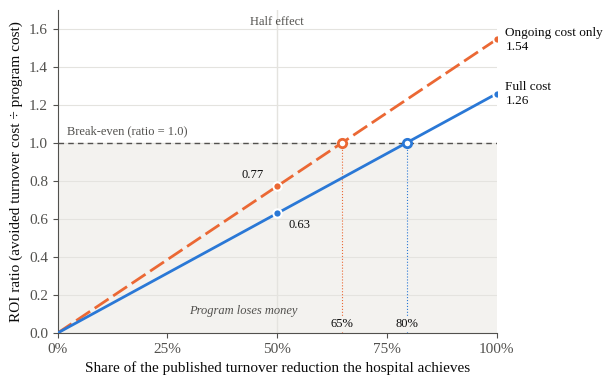

Recreate this plot in Python. (Note: this script raises an exception after producing the figure.)
import matplotlib; matplotlib.use("Agg")
import matplotlib.pyplot as plt, numpy as np
plt.rcParams.update({"font.family":"Liberation Serif","font.size":11})
f=321.943/232.957; avoided=15*0.113*60090
full=avoided/(15*3908*f); ong=avoided/(15*3185*f)
s=np.linspace(0,1,101)
INK="#0b0b0b"; INK2="#52514e"; GRID="#e4e3df"; B="#2a78d6"; O="#eb6834"
fig,ax=plt.subplots(figsize=(6.5,4.2),dpi=300)
ax.axhspan(0,1,color="#f3f2ef",zorder=0)
ax.axhline(1,color=INK2,lw=1,ls=(0,(4,3)),zorder=1)
ax.text(0.02,1.03,"Break-even (ratio = 1.0)",color=INK2,fontsize=9,va="bottom")
ax.text(0.30,0.1,"Program loses money",color=INK2,fontsize=9,style="italic",ha="left")
ax.plot(s,ong*s,color=O,lw=2,ls=(0,(6,2)),zorder=3)
ax.plot(s,full*s,color=B,lw=2,zorder=3)
for r,c in((full,B),(ong,O)):
    ax.plot([0.5,1],[r*.5,r],"o",ms=6,color=c,mec="white",mew=1.5,zorder=4)
    be=1/r; ax.plot([be],[1],"o",ms=6,mfc="white",mec=c,mew=2,zorder=4)
    ax.plot([be,be],[0,1],color=c,lw=0.8,ls=":",zorder=2)
    ax.text(be,0.02,f"{be:.0%}",color=INK,fontsize=9,ha="center",va="bottom",
            bbox=dict(fc="#f3f2ef",ec="none",pad=1))
ax.text(1.02,full,f"Full cost\n{full:.2f}",color=INK,fontsize=9.5,va="center")
ax.text(1.02,ong,f"Ongoing cost only\n{ong:.2f}",color=INK,fontsize=9.5,va="center")
ax.annotate(f"{full*.5:.2f}",(0.5,full*.5),xytext=(8,-10),textcoords="offset points",fontsize=9,color=INK)
ax.annotate(f"{ong*.5:.2f}",(0.5,ong*.5),xytext=(-26,6),textcoords="offset points",fontsize=9,color=INK)
ax.text(0.5,1.62,"Half effect",color=INK2,fontsize=9,ha="center")
ax.axvline(0.5,color=GRID,lw=1,zorder=0.5)
ax.set_xlim(0,1); ax.set_ylim(0,1.7)
ax.set_xticks(np.arange(0,1.01,.25)); ax.set_xticklabels(["0%","25%","50%","75%","100%"])
ax.set_xlabel("Share of the published turnover reduction the hospital achieves",color=INK)
ax.set_ylabel("ROI ratio (avoided turnover cost ÷ program cost)",color=INK)
for sp in("top","right"): ax.spines[sp].set_visible(False)
for sp in("left","bottom"): ax.spines[sp].set_color(INK2)
ax.tick_params(colors=INK2)
ax.grid(axis="y",color=GRID,lw=0.8); ax.set_axisbelow(True)
fig.subplots_adjust(right=0.8)
fig.savefig(__import__("os").path.join(__import__("os").path.dirname(__file__),"figure2_roi_breakeven.png"),bbox_inches="tight",facecolor="white")
print(full,ong,1/full,1/ong)
